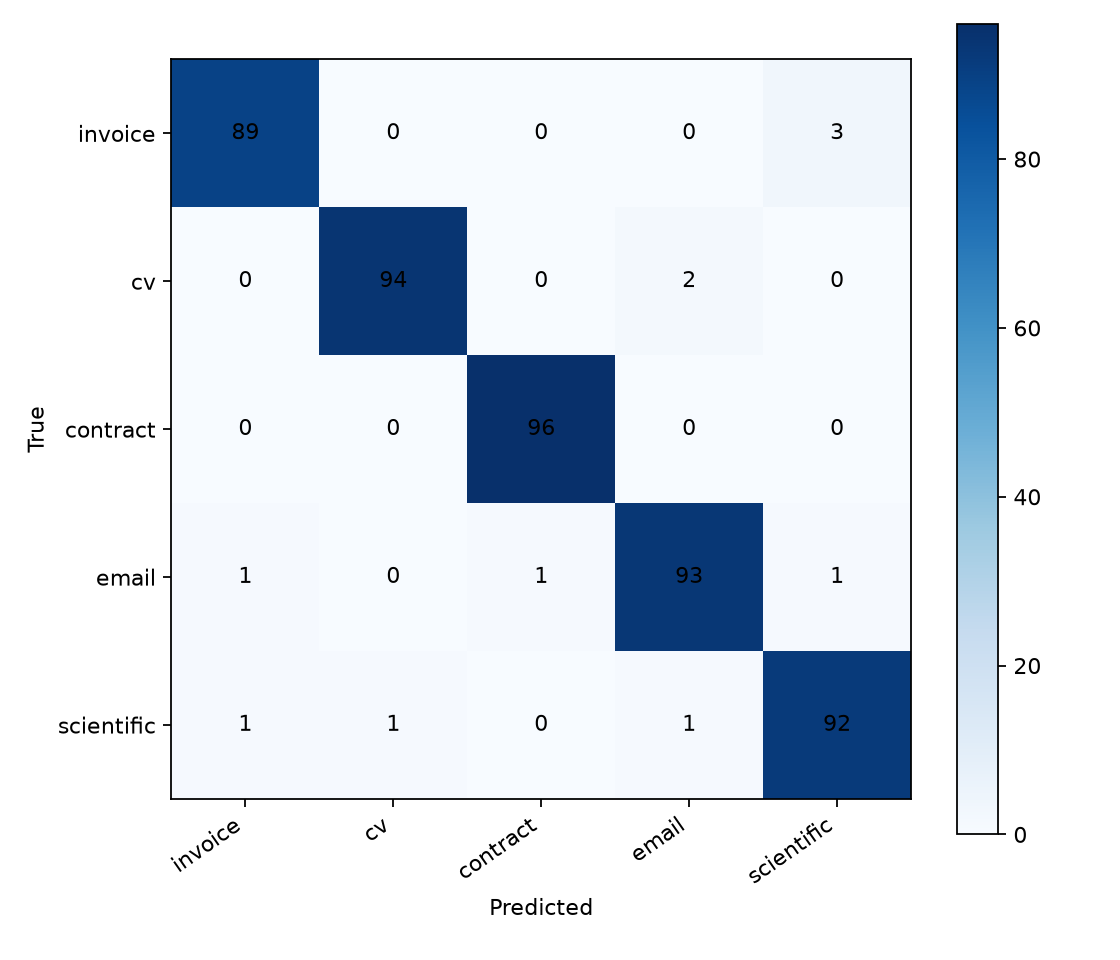

The file beside this chart, header and first rows:
true\pred, invoice, cv, contract, email, scientific
invoice, 89, 0, 0, 0, 3
cv, 0, 94, 0, 2, 0
contract, 0, 0, 96, 0, 0
email, 1, 0, 1, 93, 1
scientific, 1, 1, 0, 1, 92
